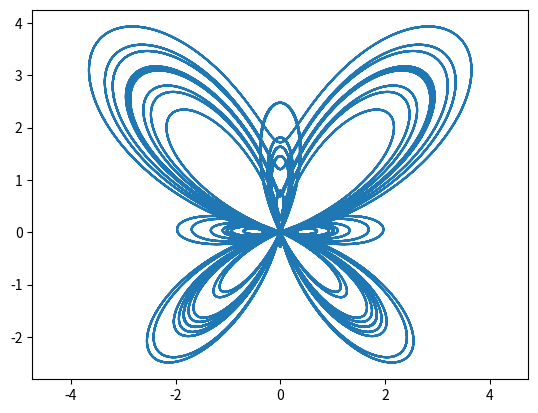

Here is the Python script that generated this plot:
# Could not find parametric but found the polar form for Fermat's Spiral: [https://mathworld.wolfram.com/FermatsSpiral.html]
# r^2 = a^2 * theta
# Converted from polar -> cartesian -> parametric to form for Fermat's:
# X = a * sqrt(theta) * cos(theta)
# Y = a * sqrt(theta) * sin(theta)

# Found the butterfly curve online in parametric form fortunately [https://mathworld.wolfram.com/ButterflyCurve.html]
# X = sin(theta)

import numpy as np
import matplotlib.pyplot as plot

def GenerateCircle(radius, centre):
    t = np.arange(0, (np.pi * 2) + 0.1, 0.1) # 2pi is full circle, the + 0.1 is bc range is a weird function where it's non-inclusive 

    XPoints = centre[0] + (np.cos(t) * radius)
    YPoints = centre[1] + (np.sin(t) * radius)

    return XPoints, YPoints

def GeneratePositiveFermatsSpiral(a, nSpirals): # polar coord: r^2 = a^2 * theta
    t = np.arange(0, (np.pi * 2 * nSpirals) + 0.1, 0.1)
    
    XPoints = a * np.sqrt(t) * np.cos(t)
    YPoints = a * np.sqrt(t) * np.sin(t)

    return XPoints, YPoints

def GenerateFermatsSpiral(a, nSpirals): # a represents size 
    t = np.arange(0, (np.pi * 2 * nSpirals) + 0.1, 0.1)
    
    XPoints1 = a * np.sqrt(t) * np.cos(t)
    YPoints1 = a * np.sqrt(t) * np.sin(t)

    XPoints2 = (-1) * XPoints1 # for the negative part of the square root
    YPoints2 = (-1) * YPoints1

    return XPoints1, YPoints1, XPoints2, YPoints2

def GenerateButterflyCurve(size, thickness):
    t = np.arange(0, (np.pi * thickness) + 0.1, 0.01)

    XPoints = size * np.sin(t) * (np.e**np.cos(t) - (2 * np.cos(4 * t)) + np.sin((1/12) * t)**5)
    YPoints = size * np.cos(t) * (np.e**np.cos(t) - (2 * np.cos(4 * t)) + np.sin((1/12) * t)**5)

    return XPoints, YPoints

def GenerateSin():  
    XPoints = np.arange(0, 3 * np.pi, 0.1)
    YPoints = np.sin(XPoints)

    return XPoints, YPoints

# T1 (Plot a circle)
#X, Y = GenerateCircle(5, (4, 2))
# T2 (Fermat's Spiral Parametric)
#X,Y, X2, Y2 = GenerateFermatsSpiral(5, 20)
# T3 (Butterfly Curve)
X, Y = GenerateButterflyCurve(1, 100)

plot.axis("equal")

plot.plot(X, Y)
#plot.plot(X2, Y2) # for Fermat's spiral (T2, E3)

plot.show()
